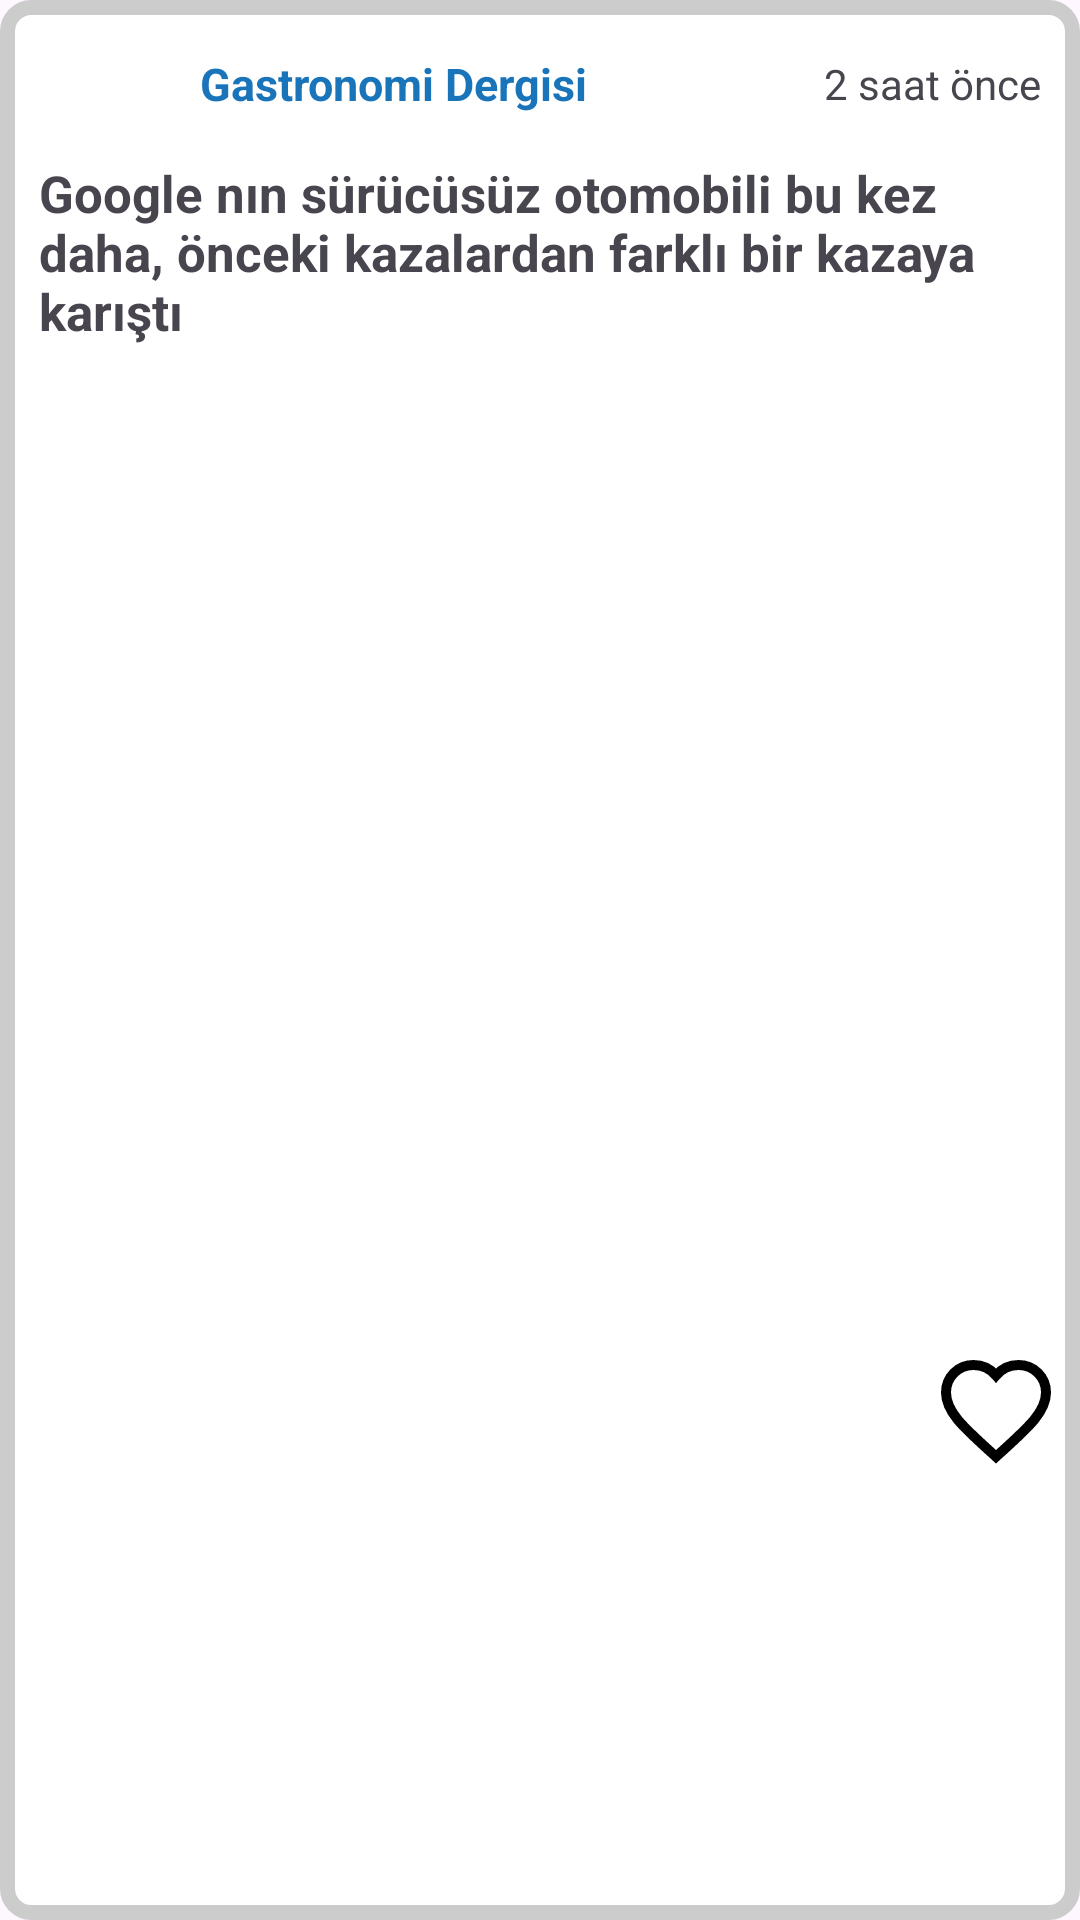

Layout XML and referenced resources for this Android screen:
<!-- AndroidManifest.xml: application theme Theme.HaberUygulamasi -->
<!-- res/layout/recycler_tasarim.xml -->
<?xml version="1.0" encoding="utf-8"?>
<androidx.constraintlayout.widget.ConstraintLayout xmlns:android="http://schemas.android.com/apk/res/android"
    xmlns:app="http://schemas.android.com/apk/res-auto"
    xmlns:tools="http://schemas.android.com/tools"
    android:layout_width="match_parent"
    android:layout_height="wrap_content"
    android:layout_marginLeft="10dp"
    android:layout_marginTop="20dp"
    android:layout_marginRight="10dp"
    android:layout_marginBottom="10dp"
    android:background="@drawable/haber_tasarimi">

    <LinearLayout
        android:id="@+id/linearLayout"
        android:layout_width="match_parent"
        android:layout_height="300dp"
        android:layout_marginStart="2dp"
        android:layout_marginEnd="2dp"
        android:orientation="vertical"
        app:layout_constraintEnd_toEndOf="parent"
        app:layout_constraintStart_toStartOf="parent"
        app:layout_constraintTop_toTopOf="parent">


        <LinearLayout
            android:layout_width="match_parent"
            android:layout_height="wrap_content"
            android:layout_marginTop="10dp">

            <ImageView
                android:id="@+id/imageView2"
                android:layout_width="30dp"
                android:layout_height="30dp"
                android:layout_weight="1"
                tools:srcCompat="@tools:sample/avatars" />


            <TextView
                android:id="@+id/sourcNameText"
                android:layout_width="wrap_content"
                android:layout_height="wrap_content"
                android:layout_gravity="center"
                android:layout_marginRight="15dp"
                android:layout_weight="1"
                android:gravity="left"
                android:text="Gastronomi Dergisi"
                android:textColor="@color/sourcName"
                android:textSize="15dp"
                android:textStyle="bold" />

            <TextView
                android:id="@+id/hoursAgeText"
                android:layout_width="wrap_content"
                android:layout_height="wrap_content"
                android:layout_gravity="center"
                android:layout_weight="1"
                android:gravity="right"
                android:paddingRight="8dp"
                android:text="2 saat önce" />

        </LinearLayout>

        <TextView
            android:id="@+id/titleTextView"
            android:layout_width="match_parent"
            android:layout_height="wrap_content"
            android:layout_marginTop="10dp"
            android:layout_marginBottom="10dp"
            android:paddingLeft="8dp"
            android:text="Google nın sürücüsüz otomobili bu kez daha,
önceki kazalardan farklı bir kazaya karıştı"
            android:textSize="17dp"
            android:textStyle="bold">

        </TextView>

        <ImageView
            android:id="@+id/urlToImage"
            android:layout_width="match_parent"
            android:layout_height="200dp"
            app:srcCompat="@drawable/ic_launcher_background" />


    </LinearLayout>

    <ImageView
        android:id="@+id/favoritImageView1"
        android:layout_width="40dp"
        android:layout_height="40dp"
        android:layout_marginTop="5dp"
        android:layout_marginEnd="5dp"
        android:layout_marginBottom="5dp"
        android:src="@drawable/ic_heart_empty"
        app:layout_constraintBottom_toBottomOf="parent"
        app:layout_constraintEnd_toEndOf="parent"
        app:layout_constraintTop_toBottomOf="@+id/linearLayout"
        app:srcCompat="@drawable/baseline_favorite_border_24" />

    <ImageView
        android:id="@+id/favoritImageView2"
        android:layout_width="35dp"
        android:layout_height="35dp"
        android:layout_marginTop="5dp"
        android:layout_marginEnd="5dp"
        android:layout_marginBottom="5dp"
        android:src="@drawable/ic_heart_filled"
        app:layout_constraintBottom_toBottomOf="parent"
        app:layout_constraintEnd_toEndOf="parent"
        android:visibility="invisible"
        app:layout_constraintTop_toBottomOf="@+id/linearLayout"
        app:srcCompat="@drawable/baseline_favorite_border_24" />


</androidx.constraintlayout.widget.ConstraintLayout>
<!-- resources referenced by this layout -->
<resources>
  <color name="sourcName">#1974BA</color>
  <!-- drawable haber_tasarimi (drawable) -->
  <?xml version="1.0" encoding="utf-8"?>
  <shape xmlns:android="http://schemas.android.com/apk/res/android">
  
      <solid android:color="@color/white"/>
  
      <stroke android:width="5dp" android:color="#CCCCCC"/>
      <stroke android:color="#CCCCCC" android:dashWidth="50dp"/>
      <corners android:radius="8dp"/>
      <padding
          android:left="3dp"
          android:top="3dp"
          android:right="3dp"
          android:bottom="3dp"/>
  </shape>
  <!-- drawable ic_heart_empty (drawable) -->
  <?xml version="1.0" encoding="utf-8"?>
  <vector xmlns:android="http://schemas.android.com/apk/res/android"
      android:width="24dp"
      android:height="24dp"
      android:viewportWidth="24"
      android:viewportHeight="24">
      <path
          android:fillColor="#00000000"
          android:strokeColor="#000000"
          android:strokeWidth="2"
          android:pathData="M12,21.35l-1.45-1.32C5.4,15.36,2,12.28,2,8.5 2,5.42,4.42,3,7.5,3c1.74,0,3.41,0.81,4.5,2.09C13.09,3.81,14.76,3,16.5,3 19.58,3,22,5.42,22,8.5c0,3.78-3.4,6.86-8.55,11.54L12,21.35z"/>
  </vector>
  <!-- drawable ic_heart_filled (drawable) -->
  <?xml version="1.0" encoding="utf-8"?>
  <vector xmlns:android="http://schemas.android.com/apk/res/android"
      android:width="24dp"
      android:height="24dp"
      android:viewportWidth="24"
      android:viewportHeight="24">
      <path
          android:fillColor="#FF0000"
          android:pathData="M12,21.35l-1.45-1.32C5.4,15.36,2,12.28,2,8.5 2,5.42,4.42,3,7.5,3c1.74,0,3.41,0.81,4.5,2.09C13.09,3.81,14.76,3,16.5,3 19.58,3,22,5.42,22,8.5c0,3.78-3.4,6.86-8.55,11.54L12,21.35z"/>
  </vector>
  <style name="Theme.HaberUygulamasi" parent="Base.Theme.HaberUygulamasi" />
  <color name="white">#FFFFFFFF</color>
  <style name="Base.Theme.HaberUygulamasi" parent="Theme.Material3.DayNight.NoActionBar">
          
          
      </style>
</resources>
